Run: headless pygame with SDL's dummy video driver; simulated clock (each Clock.tick advances the game by its frame time, no real sleeping); random seed 0; keys injected as events and as key.get_pressed() state; no mouse input.
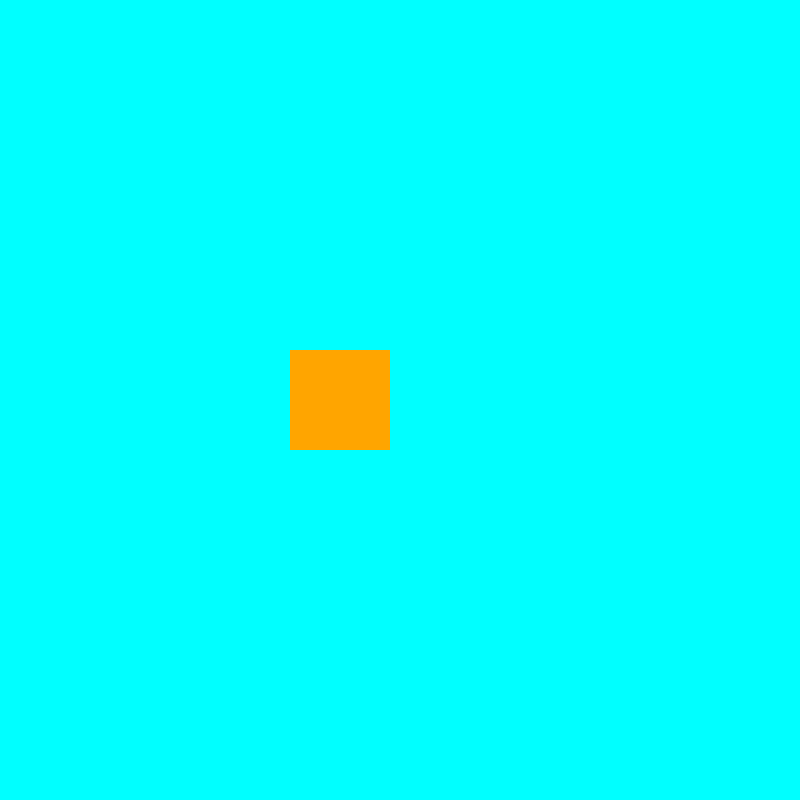
Frame 1 of 4 · flips 1–60 · no input
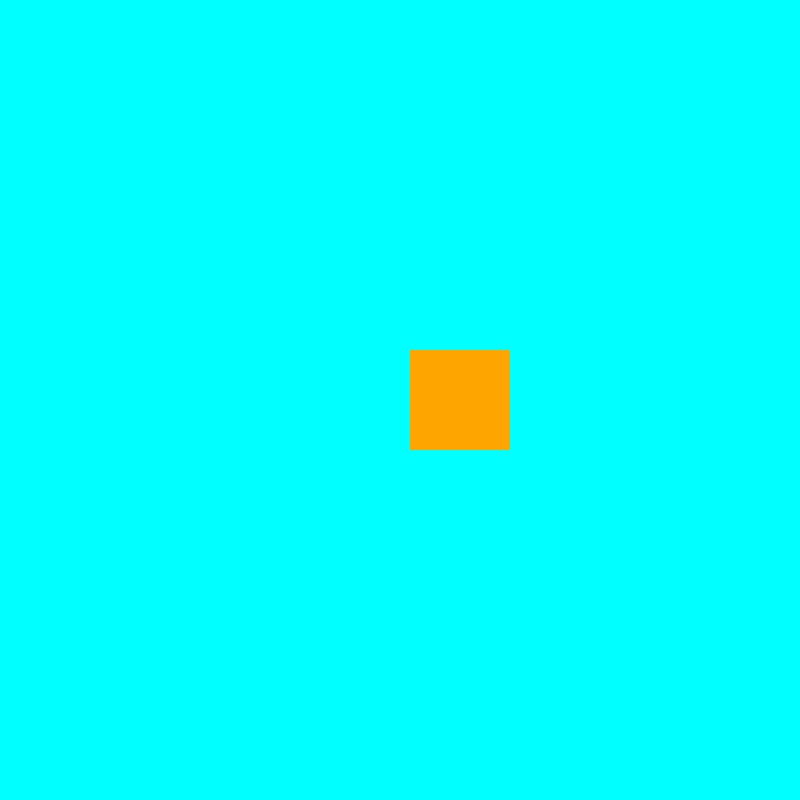
Frame 2 of 4 · flips 61–180 · tapped SPACE, RETURN · held RIGHT (→), D
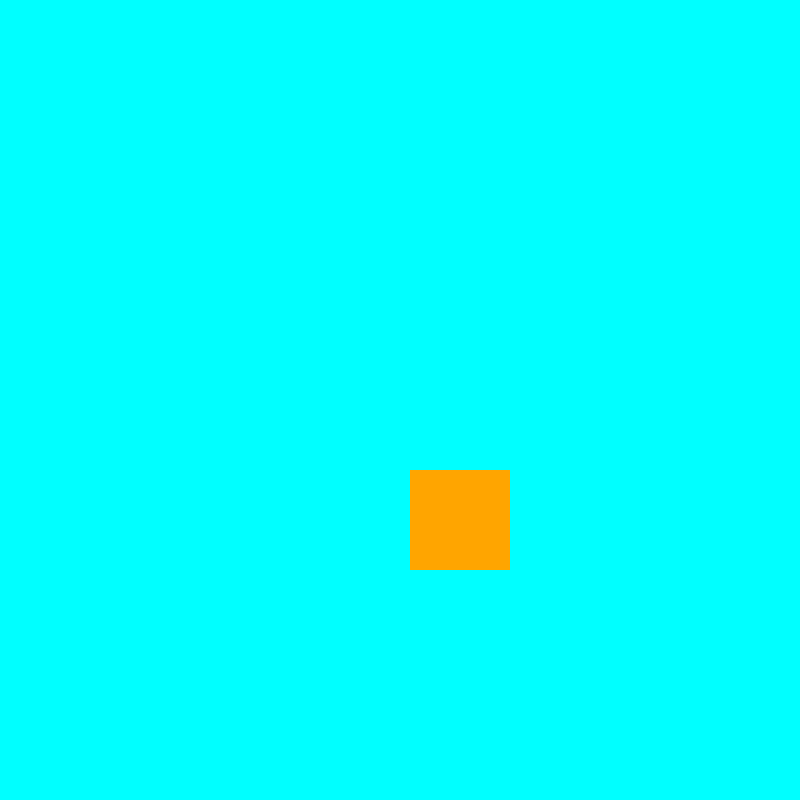
Frame 3 of 4 · flips 181–300 · held DOWN (↓), S
Frame 4 of 4 · flips 301–420 · held LEFT (←), A, UP (↑), W · screen same as frame 2, image omitted

The pygame program that drew these frames:

import pygame as pg

size = (800, 800)
screen = pg.display.set_mode(size)

# Заголовок окна
pg.display.set_caption('Движение')

# Создадим прямоугольник
#                   (x, y, w, h)
small_rect = pg.Rect(0, 0, 60, 30)

# изменяем размеры прямоугольника
# small_rect.size = (100, 100)
small_rect.width = 100
small_rect.height = 100

# изменяем расположение прямоугольника
small_rect.center = (size[0]//2, size[1]//2)

direction = "left"

# Задаем FPS
fps = 60
clock = pg.time.Clock()

# Игровой цикл
running = True
while running:
    for event in pg.event.get():
        if event.type == pg.QUIT:
            running = False

        if event.type == pg.KEYDOWN:
            if event.key == pg.K_LEFT:
                direction = "left"
            if event.key == pg.K_RIGHT:
                direction = "right"
            if event.key == pg.K_UP:
                direction = "up"
            if event.key == pg.K_DOWN:
                direction = "down"

    # Заливка фона
    screen.fill("cyan")


    # Отскок от стены
    if small_rect.right == size[0]:
        direction = "left"        
    if small_rect.left == 0:
        direction = "right"        



    if direction == "right":
        small_rect.x += 1
    if direction == "left":
        small_rect.x -= 1
    if direction == "up":
        small_rect.y -= 1
    if direction == "down":
        small_rect.y += 1

    # Отрисовка прямоугольника
    pg.draw.rect(screen, "orange", small_rect)






    # Переключаем кадр
    pg.display.flip()
    clock.tick(fps)
# Все что выше - внутри цикла while
pg.quit()
